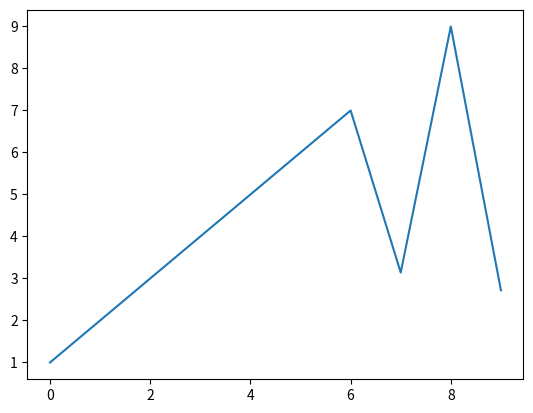

Python code for this plot:
# -*- coding: utf-8 -*-
"""
Spyder Editor

This is a temporary script file.
"""

import numpy as np

import matplotlib.pyplot as plt

print("hola", np.random.normal(4,5))

xs = np.array([1, 2, 3, 4, 5, 6, 7, np.pi, 9, np.e], float)

def vect_trivial (x, y):    
    z = np.sin ((x + y)**2)
    z = z * 2


vect_trivial(xs, xs)


def sin_add_square(x, y):
    z = np.sin ((x + y)**2)
    if z <= 0.0:
        z = 0.0
    return z
    
    
print(sin_add_square(2,3))



'''
Así se produce un error
la función no está definida  para
arrays 
sin_add_square(xs, xs)
'''


vadd_square = np.vectorize(sin_add_square)

'''
Así está vectorizada y opera sobre los
arrays
'''
print(vadd_square(xs, xs))

plt.plot(xs)
